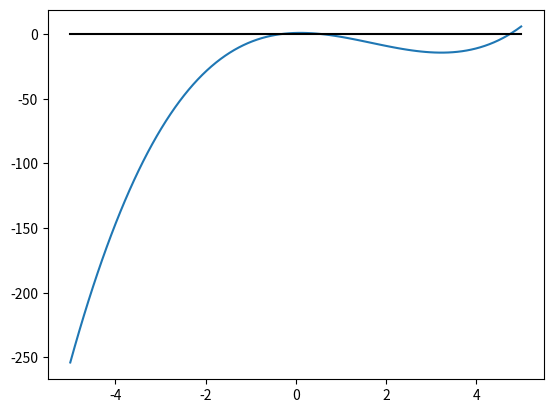

Generate this figure with matplotlib:
import numpy as np
import matplotlib.pyplot as plt

x = np.linspace(-5,5,100);

plt.plot(x, np.power(x,3) + -5.*np.power(x,2) + 1.*x + 1., '-')
plt.plot(x, 0.*x, '-', color='black')

plt.show();